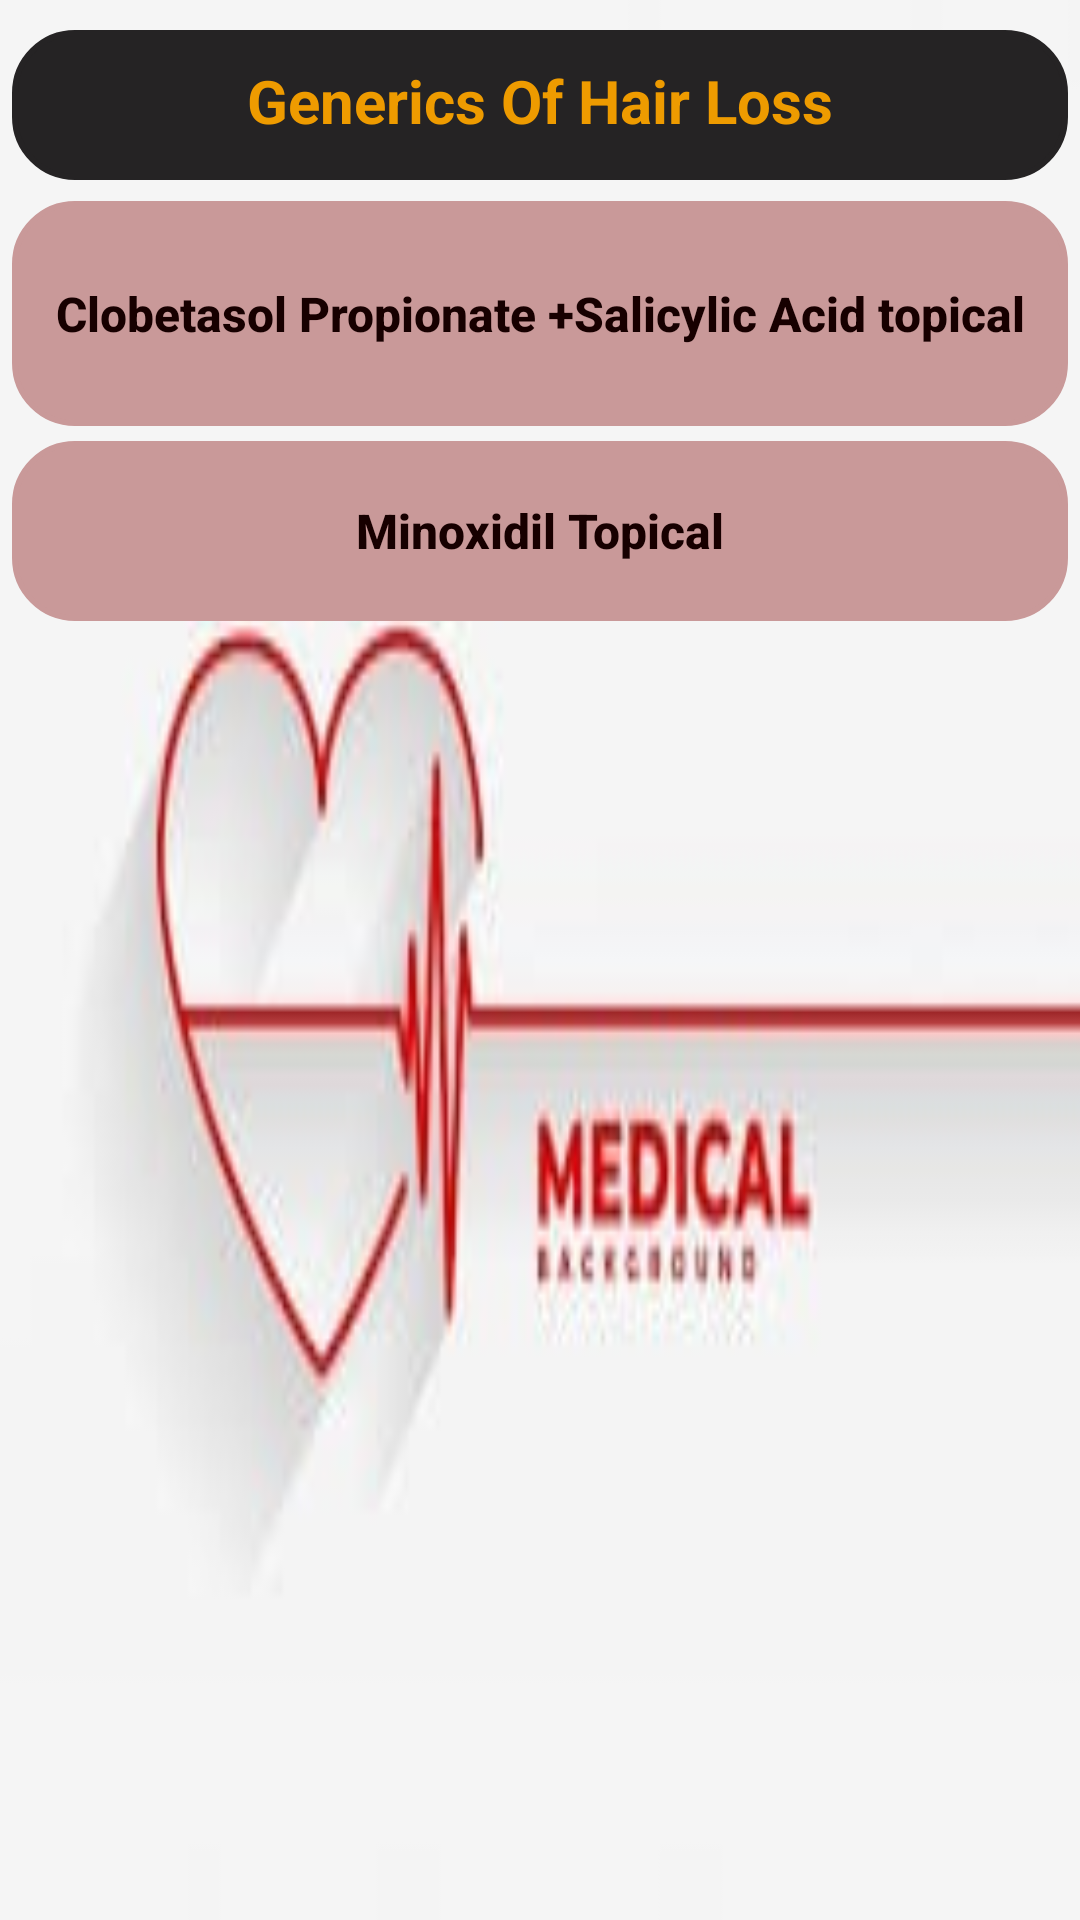

Produce the Android XML layout that renders to this screen, including the resource entries it uses.
<!-- AndroidManifest.xml: application theme Theme.Work -->
<!-- res/layout/activity_hair_loss.xml -->
<?xml version="1.0" encoding="utf-8"?>
<LinearLayout xmlns:android="http://schemas.android.com/apk/res/android"
    xmlns:app="http://schemas.android.com/apk/res-auto"
    xmlns:tools="http://schemas.android.com/tools"
    android:layout_width="match_parent"
    android:layout_height="match_parent"
    android:orientation="vertical"
    android:background="@drawable/medi03"
    tools:context=".HairLoss">
    <TextView
        android:layout_width="match_parent"
        android:layout_height="50dp"
        android:layout_marginLeft="4dp"
        android:layout_marginTop="10dp"
        android:layout_marginRight="4dp"
        android:padding="10dp"
        android:paddingLeft="15dp"
        android:text="Generics Of Hair Loss"
        android:gravity="center_horizontal"
        android:textAlignment="center"
        android:textAllCaps="false"
        android:textColor="#ee9b00"
        android:backgroundTint="#252324"
        android:textSize="20sp"
        android:textStyle="bold"
        android:background="@drawable/textview"
        tools:layout_editor_absoluteX="0dp"
        tools:layout_editor_absoluteY="29dp" />
    <Button
        android:id="@+id/Har1"
        android:layout_width="match_parent"
        android:layout_height="75dp"
        android:background="@drawable/textview"
        android:padding="10dp"
        android:text="@string/HairLoss"
        android:textAllCaps="false"
        android:textColor="#170000"
        app:backgroundTint="#c99999"
        android:layout_marginTop="7dp"
        android:layout_marginLeft="4dp"
        android:layout_marginRight="4dp"
        android:textSize="16sp"
        android:paddingLeft="15dp"
        android:textStyle="bold"
        tools:ignore="MissingConstraints"
        tools:layout_editor_absoluteX="0dp"
        tools:layout_editor_absoluteY="29dp" />

    <Button
        android:id="@+id/Har2"
        android:layout_width="match_parent"
        android:layout_height="60dp"
        android:background="@drawable/textview"
        android:layout_marginTop="5dp"
        android:layout_marginLeft="4dp"
        android:layout_marginRight="4dp"
        android:padding="10dp"
        android:text="@string/HairLoss1"
        android:textAllCaps="false"
        android:textColor="#170000"
        app:backgroundTint="#c99999"
        android:paddingLeft="20dp"
        android:textSize="16sp"
        android:textStyle="bold"
        tools:ignore="MissingConstraints"
        tools:layout_editor_absoluteX="0dp"
        tools:layout_editor_absoluteY="99dp" />

</LinearLayout>
<!-- resources referenced by this layout -->
<resources>
  <!-- drawable medi03: jpg bitmap (drawable, 4514 bytes) -->
  <!-- drawable textview (drawable) -->
  <?xml version="1.0" encoding="utf-8"?>
  <shape xmlns:android="http://schemas.android.com/apk/res/android">
      <stroke android:color="#caf0f8" android:width="2dp"/>
      <corners android:radius="20dp"/>
  
  </shape>
  <string name="HairLoss">Clobetasol Propionate +Salicylic Acid topical</string>
  <string name="HairLoss1">Minoxidil Topical</string>
  <style name="Theme.Work" parent="Theme.MaterialComponents.DayNight.DarkActionBar">
          
          <item name="colorPrimary">@color/Red</item>
          <item name="colorPrimaryVariant">@color/Red1</item>
          <item name="colorOnPrimary">@color/white</item>
          
          <item name="colorSecondary">@color/Red</item>
          <item name="colorSecondaryVariant">@color/Red1</item>
          <item name="colorOnSecondary">@color/black</item>
          
          <item name="android:statusBarColor" tools:targetApi="l">?attr/colorPrimaryVariant</item>
          
      </style>
  <color name="Red">#b7b7a4</color>
  <color name="Red1">#5c6b73</color>
  <color name="white">#FFFFFFFF</color>
  <color name="black">#FF000000</color>
</resources>
